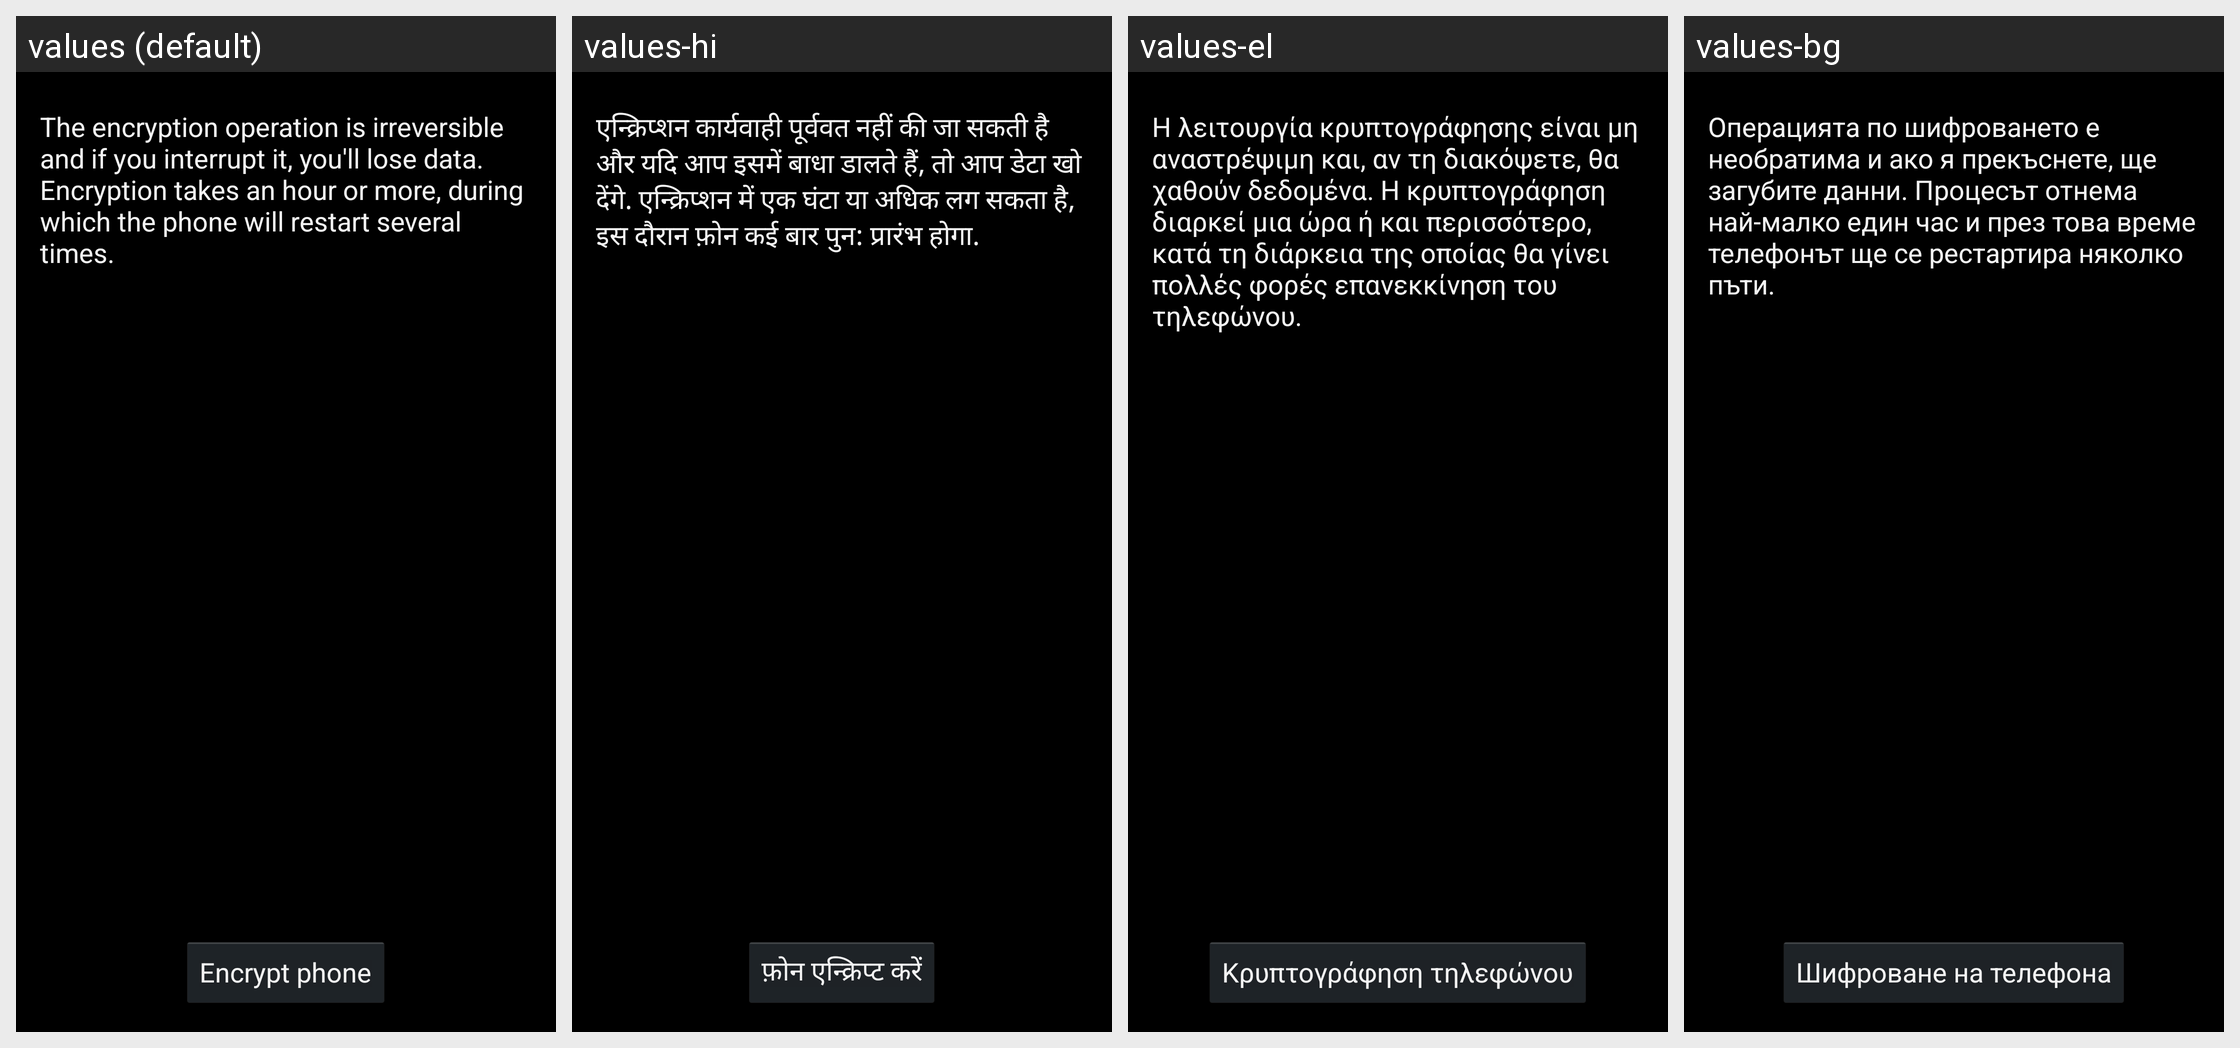

The Android screen above is rendered under several locales of the same app. Produce the string resources it draws, with the default and per-locale values.
Android screen res/layout/crypt_keeper_confirm.xml rendered under 4 locales, left to right: values (default), values-hi, values-el, values-bg. Device: Nexus 5 (rendered at 1080×1920; each locale shown at half size, 540×960, under a caption strip naming it); theme android:Theme.Holo.
Other locales in the repository, not shown: values-af, values-am, values-ar, values-ca, values-cs, values-da, values-de, values-en-rGB, values-es, values-es-rUS, values-es-rXA, values-et, values-fa, values-fi, values-fr, values-hr, values-hu, values-in, values-it, values-iw, values-ja, values-ko, values-lt, values-lv, values-ms, values-nb, values-nl, values-pl, values-pt, values-pt-rPT, values-rm, values-ro, values-ru, values-sk, values-sl, values-sr, values-sv, values-sw, values-th, values-tl, values-tr, values-uk, values-vi, values-zh-rCN, values-zh-rTW, values-zu, values-zz-rZZ.
Strings drawn on this screen, with the default value and each locale's value (text and hints the layout hard-codes, and strings that could not be matched under every locale, appear in the picture but are not listed):

crypt_keeper_final_desc
  values: The encryption operation is irreversible and if you interrupt it, you'll lose data. Encryption takes an hour or more, during which the phone will restart several times.
  values-hi: एन्‍क्रिप्शन कार्यवाही पूर्ववत नहीं की जा सकती है और यदि आप इसमें बाधा डालते हैं, तो आप डेटा खो देंगे. एन्‍क्रिप्‍शन में एक घंटा या अधिक लग सकता है, इस दौरान फ़ोन कई बार पुन: प्रारंभ होगा.
  values-el: Η λειτουργία κρυπτογράφησης είναι μη αναστρέψιμη και, αν τη διακόψετε, θα χαθούν δεδομένα. Η κρυπτογράφηση διαρκεί μια ώρα ή και περισσότερο, κατά τη διάρκεια της οποίας θα γίνει πολλές φορές επανεκκίνηση του τηλεφώνου.
  values-bg: Операцията по шифроването е необратима и ако я прекъснете, ще загубите данни. Процесът отнема най-малко един час и през това време телефонът ще се рестартира няколко пъти.

crypt_keeper_button_text
  values: Encrypt phone
  values-hi: फ़ोन एन्‍क्रिप्‍ट करें
  values-el: Κρυπτογράφηση τηλεφώνου
  values-bg: Шифроване на телефона
